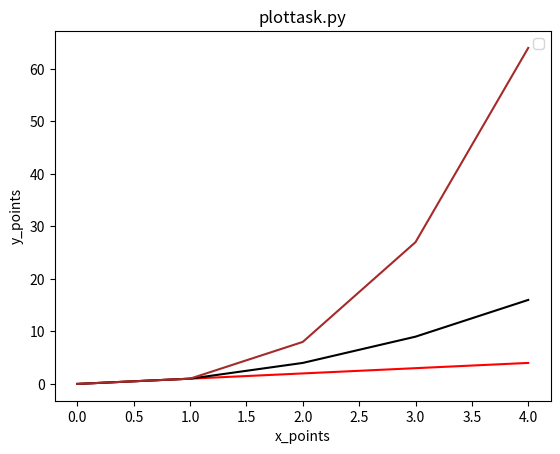

Write Python code to recreate this figure.
import matplotlib.pyplot as plt
import numpy as np

# x-Axis 0-4
xpoints = np.array(range(0, 5))

# y-Axis
func_f = xpoints
func_g = xpoints * xpoints
func_h = xpoints * xpoints * xpoints

# defines plots
plt.plot(func_f, color='red')
plt.plot(func_g, color='black')
plt.plot(func_h, color='brown')

# creates labels and title
plt.title("plottask.py")
plt.xlabel("x_points")
plt.ylabel("y_points")
plt.legend()

# displays plot
plt.show()
